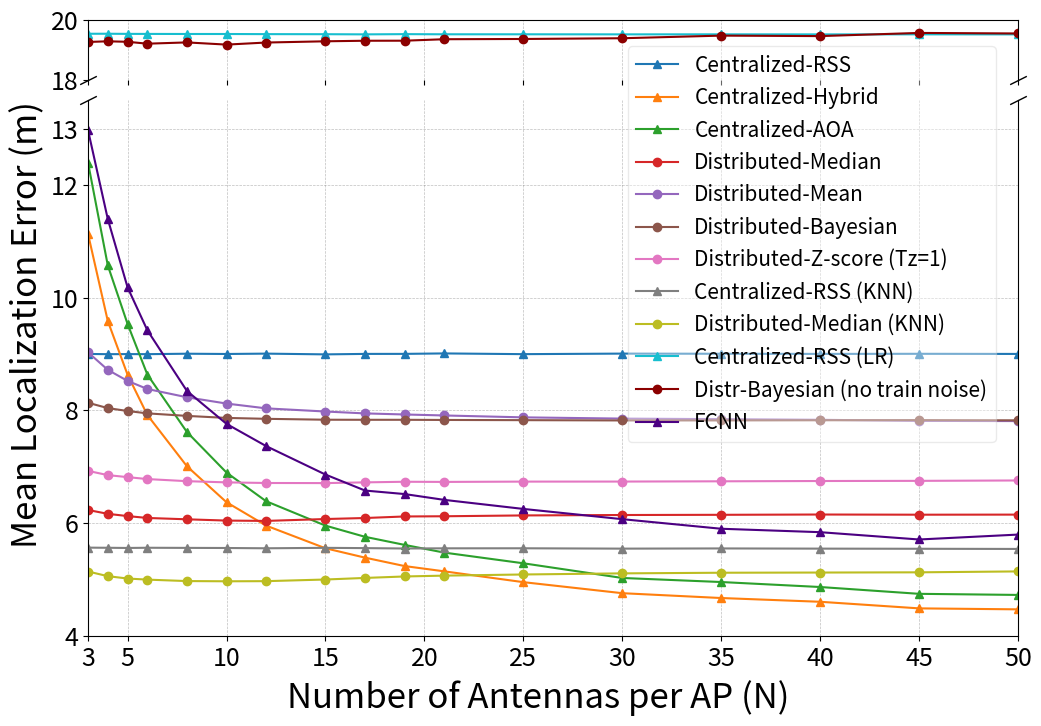

Here is the Python script that generated this plot:
import matplotlib.pyplot as plt

color_map = {
    'Centralized RSS': 'tab:blue',
    'Centralized Hybrid': 'tab:orange',
    'Centralized AOA': 'tab:green',
    'Distributed Median': 'tab:red',
    'Distributed Mean': 'tab:purple',
    'Distributed Bayesian': 'tab:brown',
    'Distributed Zscore (Tz=1)': 'tab:pink',
    'Centralized RSS KNN': 'tab:gray',
    'Distributed Median KNN': 'tab:olive',
    'Centralized RSS LR': 'tab:cyan',
    'Centr Hybrid (no train noise)': 'gold',
    'Distr Bayesian (no train noise)': 'darkred',
    'Distr Zscore (Tz=1, no train noise)': 'deeppink',
    'FCNN': 'indigo'

}

ant_number = [3, 4, 5, 6, 8, 10, 12, 15, 17, 19, 21, 25, 30, 35, 40, 45, 50]

centralised_rss = [
    9.0022, 8.9982, 8.9996, 8.9984, 9.0064, 9.0017, 9.0080, 8.9947, 9.0031,
    9.0036, 9.0116, 8.9987, 9.0084, 9.0056, 9.0030, 9.0049, 9.0025
]

centralised_hybrid = [
    11.1336, 9.5870, 8.6331, 7.9190, 7.0104, 6.3724, 5.9581, 5.5559, 5.3896,
    5.2403, 5.1470, 4.9550, 4.7592, 4.6735, 4.6069, 4.4900, 4.4727
]

centralised_aoa = [
    12.3965, 10.5733, 9.5338, 8.6364, 7.6176, 6.8985, 6.3907, 5.9577, 5.7590,
    5.6159, 5.4792, 5.2896, 5.0292, 4.9572, 4.8688, 4.7479, 4.7284
]

distributed_median = [
    6.2350, 6.1668, 6.1267, 6.0935, 6.0696, 6.0471, 6.0411, 6.0746, 6.0925,
    6.1199, 6.1236, 6.1383, 6.1458, 6.1493, 6.1545, 6.1513, 6.1528
]

distributed_mean = [
    9.0308, 8.7205, 8.5242, 8.3810, 8.2339, 8.1225, 8.0374, 7.9812, 7.9478,
    7.9287, 7.9113, 7.8777, 7.8556, 7.8456, 7.8345, 7.8152, 7.8116
]

distributed_bayesian = [
    8.1366, 8.0421, 7.9905, 7.9486, 7.9036, 7.8678, 7.8518, 7.8358, 
    7.8345, 7.8344, 7.8316, 7.8281, 7.8229, 7.8234, 7.8261, 7.8289, 
    7.8249
]

distributed_zscore_tz_1 = [6.9285, 6.8533, 6.8177, 6.7832, 6.7460, 6.7246, 6.7137, 6.7118, 
                 6.7247, 6.7355, 6.7327, 6.7382, 6.7390, 6.7436, 6.7487, 6.7515, 6.7584]

centralized_hybrid_no_noise = [
    16.6990, 14.5018, 12.7739, 11.6756, 10.2871, 9.3306, 8.6166, 7.9255,
    7.6293, 7.4804, 7.2240, 6.9292, 6.6524, 6.4118, 6.3308, 6.1294, 6.0693
]

knn_rss = [
    5.5672, 5.5646, 5.5614, 5.5649, 5.5627, 5.5608, 5.5556, 5.5635, 5.5586,
    5.5518, 5.5550, 5.5557, 5.5495, 5.5530, 5.5495, 5.5470, 5.5440
]

lr_rss = [
    19.5375, 19.5382, 19.5336, 19.5322, 19.5300, 19.5294, 19.5252, 19.5227, 19.5173,
    19.5249, 19.5196, 19.5197, 19.5175, 19.5187, 19.5167, 19.5176, 19.5161
]

distributed_median_no_noise = [
    17.4812, 17.4757, 17.2091, 16.8359, 17.0391, 16.9105, 17.1079, 16.7953,
    16.9302, 17.1616, 17.1397, 17.0620, 16.9441, 17.0941, 17.0888, 17.1959, 17.3121
]

distributed_bayesian_no_noise = [
    19.2617, 19.2841, 19.2675, 19.2041, 19.2468, 19.1732, 19.2426, 19.2844, 
    19.3029, 19.3043, 19.3539, 19.3624, 19.3869, 19.4750, 19.4592, 19.5656, 
    19.5473
]

distributed_bayesian_zscore_no_noise = [14.4602, 14.3866, 14.3478, 14.3508, 14.3243, 14.3077, 14.3165, 14.3374, 
                   14.3584, 14.4162, 14.4060, 14.4667, 14.4862, 14.5443, 14.6075, 14.6031, 14.5338]


distributed_knn = [5.1439, 5.0611, 5.0193, 4.9999, 4.9742, 4.9703, 4.9726, 5.0019, 5.0298, 
                    5.0558, 5.0707, 5.0910, 5.1108, 5.1220, 5.1254, 5.1293, 5.1455]

fcnn =     [12.972596, 11.395674, 10.183187, 9.421949, 8.345975, 7.762053, 7.368658,
    6.863254, 6.579629, 6.517370, 6.414308, 6.253715, 6.072018, 5.901977, 5.841282,
    5.711648, 5.798684]

# Create the figure and axes with new break
fig, (ax1, ax2) = plt.subplots(2, 1, sharex=True, figsize=(12, 8),
                               gridspec_kw={'height_ratios': [0.3, 2.7]})
fig.subplots_adjust(hspace=0.07)

# Top axis (values above 19)
ax1.plot(ant_number, centralised_rss, '-^', label='Centralized-RSS', color=color_map['Centralized RSS'])
ax1.plot(ant_number, centralised_hybrid, '-^', label='Centralized-Hybrid', color=color_map['Centralized Hybrid'])
ax1.plot(ant_number, centralised_aoa, '-^', label='Centralized-AOA', color=color_map['Centralized AOA'])
ax1.plot(ant_number, distributed_median, '-o', label='Distributed-Median', color=color_map['Distributed Median'])
ax1.plot(ant_number, distributed_mean, '-o', label='Distributed-Mean', color=color_map['Distributed Mean'])
ax1.plot(ant_number, distributed_bayesian, '-o', label='Distributed-Bayesian', color=color_map['Distributed Bayesian'])
ax1.plot(ant_number, distributed_zscore_tz_1, '-o', label='Distributed-Z-score (Tz=1)', color=color_map['Distributed Zscore (Tz=1)'])
ax1.plot(ant_number, knn_rss, '-^', label='Centralized-RSS (KNN)', color=color_map['Centralized RSS KNN'])
ax1.plot(ant_number, distributed_knn, '-o', label='Distributed-Median (KNN)', color=color_map['Distributed Median KNN'])
ax1.plot(ant_number, lr_rss, '-^', label='Centralized-RSS (LR)', color=color_map['Centralized RSS LR'])
ax1.plot(ant_number, distributed_bayesian_no_noise, '-o', label='Distr-Bayesian (no train noise)', color=color_map['Distr Bayesian (no train noise)'])
ax1.plot(ant_number, fcnn, '-^', label='FCNN', color=color_map['FCNN'])

# Bottom axis (values below 14)
ax2.plot(ant_number, centralised_rss, '-^', color=color_map['Centralized RSS'])
ax2.plot(ant_number, centralised_hybrid, '-^', color=color_map['Centralized Hybrid'])
ax2.plot(ant_number, centralised_aoa, '-^', color=color_map['Centralized AOA'])
ax2.plot(ant_number, distributed_median, '-o', color=color_map['Distributed Median'])
ax2.plot(ant_number, distributed_mean, '-o', color=color_map['Distributed Mean'])
ax2.plot(ant_number, distributed_bayesian, '-o', color=color_map['Distributed Bayesian'])
ax2.plot(ant_number, distributed_zscore_tz_1, '-o', color=color_map['Distributed Zscore (Tz=1)'])
ax2.plot(ant_number, knn_rss, '-^', color=color_map['Centralized RSS KNN'])
ax2.plot(ant_number, distributed_knn, '-o', color=color_map['Distributed Median KNN'])
ax2.plot(ant_number, lr_rss, '-^', color=color_map['Centralized RSS LR'])
ax2.plot(ant_number, distributed_bayesian_no_noise, '-o', color=color_map['Distr Bayesian (no train noise)'])
ax2.plot(ant_number, fcnn, '-^', color=color_map['FCNN'])

# Grids
ax1.grid(True, linestyle='--', linewidth=0.5, color='gray', alpha=0.5)
ax2.grid(True, linestyle='--', linewidth=0.5, color='gray', alpha=0.5)

# Set Y-limits and ticks
ax1.set_ylim(18, 20)  # Set this according to your actual data
ax1.set_yticks([18, 20])  # Adjust ticks to suit your data
ax2.set_ylim(4, 13.5)
ax2.set_yticks([4,6,8,10,12,13])

# X-axis
ax2.set_xlim(3, 50)
ax2.set_xticks([3] + list(range(5, 55, 5)))

# Tick labels
ax1.tick_params(axis='both', which='major', labelsize=18)
ax2.tick_params(axis='both', which='major', labelsize=18)

# Hide spines between axes
ax1.spines['bottom'].set_visible(False)
ax2.spines['top'].set_visible(False)

# Diagonal lines
d = 0.5
kwargs = dict(marker=[(-1, -d), (1, d)], markersize=12,
              linestyle='none', color='k', mec='k', mew=1, clip_on=False)
ax1.plot([0, 1], [0, 0], transform=ax1.transAxes, **kwargs)
ax2.plot([0, 1], [1, 1], transform=ax2.transAxes, **kwargs)

# Labels
fig.text(0.5, 0.02, 'Number of Antennas per AP (N)', ha='center', fontsize=25)
fig.text(0.06, 0.5, 'Mean Localization Error (m)', va='center', rotation='vertical', fontsize=25)

# Legend
fig.legend(loc='upper right', bbox_to_anchor=(0.89, 0.86), bbox_transform=fig.transFigure,
           fontsize=15, frameon=True, framealpha=0.4)

# Save
plt.savefig('Fig3b_loc_accuracy_vs_ant_L25_SF8dB_Tz1_K225.png', dpi=300, bbox_inches='tight')
plt.show()

